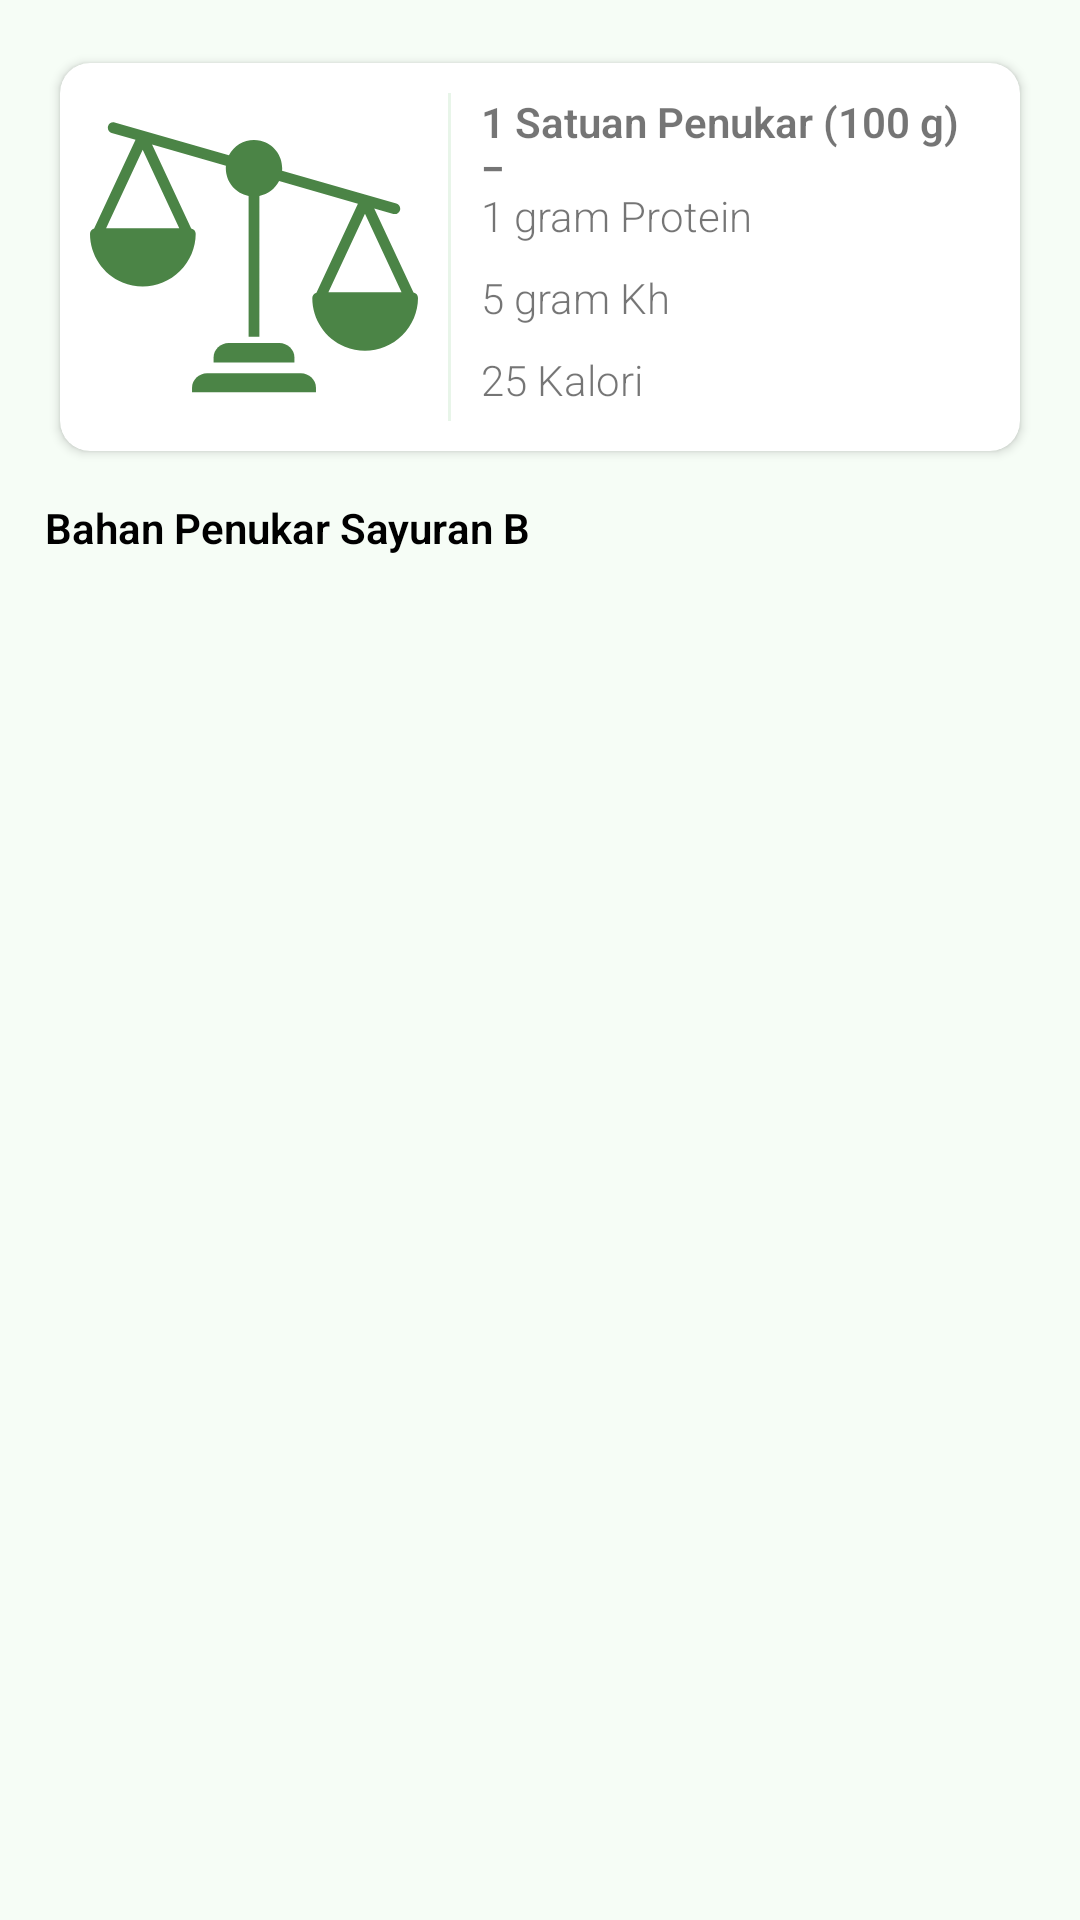

This screen was rendered from an Android layout file. Write that file and the resources it references.
<!-- AndroidManifest.xml: application theme AppThemeNoActionBar -->
<!-- res/layout/fragment_sayuran_b.xml -->
<?xml version="1.0" encoding="utf-8"?>
<LinearLayout xmlns:android="http://schemas.android.com/apk/res/android"
    xmlns:app="http://schemas.android.com/apk/res-auto"
    android:layout_width="match_parent"
    android:layout_height="match_parent"
    android:background="@color/colorBackground"
    android:orientation="vertical"
    android:padding="15dp">

    <androidx.cardview.widget.CardView
        android:layout_width="match_parent"
        android:layout_height="wrap_content"
        android:elevation="1dp"
        app:cardCornerRadius="10dp"
        app:cardUseCompatPadding="true">

        <LinearLayout
            android:layout_width="match_parent"
            android:layout_height="wrap_content"
            android:orientation="horizontal"
            android:padding="10dp">

            <ImageView
                android:layout_width="0dp"
                android:layout_height="wrap_content"
                android:layout_weight="4"
                android:adjustViewBounds="true"
                android:paddingEnd="10dp"
                android:src="@drawable/ic_balance" />

            <View
                android:layout_width="1dp"
                android:layout_height="match_parent"
                android:background="@color/colorExtraLightGreen" />

            <LinearLayout
                android:layout_width="0dp"
                android:layout_height="match_parent"
                android:layout_weight="6"
                android:orientation="vertical"
                android:paddingStart="10dp">

                <TextView
                    android:layout_width="match_parent"
                    android:layout_height="0dp"
                    android:layout_weight="1"
                    android:gravity="center_vertical"
                    android:text="@string/satu_satuan_penukar_seratus_gram_eq"
                    android:textStyle="bold"
                    app:autoSizeMaxTextSize="14sp"
                    app:autoSizeMinTextSize="6sp"
                    app:autoSizeStepGranularity="1sp"
                    app:autoSizeTextType="uniform" />

                <TextView
                    android:layout_width="match_parent"
                    android:layout_height="0dp"
                    android:layout_weight="1"
                    android:gravity="center_vertical"
                    android:text="@string/satu_gram_protein" />

                <TextView
                    android:layout_width="match_parent"
                    android:layout_height="0dp"
                    android:layout_weight="1"
                    android:gravity="center_vertical"
                    android:text="@string/lima_gram_kh" />

                <TextView
                    android:layout_width="match_parent"
                    android:layout_height="0dp"
                    android:layout_weight="1"
                    android:gravity="center_vertical"
                    android:text="@string/dua_puluh_lima_kalori" />
            </LinearLayout>
        </LinearLayout>

    </androidx.cardview.widget.CardView>

    <TextView
        android:layout_width="match_parent"
        android:layout_height="wrap_content"
        android:layout_marginTop="10dp"
        android:text="@string/bahan_penukar_sayuran_b"
        android:textColor="@color/colorBlack"
        android:textStyle="bold" />

    <androidx.recyclerview.widget.RecyclerView
        android:id="@+id/recyclerView"
        android:layout_width="match_parent"
        android:layout_height="match_parent"
        android:layout_marginTop="8dp" />

</LinearLayout>
<!-- resources referenced by this layout -->
<resources>
  <color name="colorBackground">#F6FDF6</color>
  <color name="colorBlack">#000</color>
  <color name="colorExtraLightGreen">#E8F5E9</color>
  <!-- drawable ic_balance (drawable) -->
  <vector xmlns:android="http://schemas.android.com/apk/res/android"
      android:width="512dp"
      android:height="512dp"
      android:viewportWidth="486.912"
      android:viewportHeight="486">
    <path
        android:pathData="m313.055,415.301h-139.199c-12.129,0 -22.398,9.5 -22.398,21.637v6.363h184v-6.363c0,-12.137 -10.273,-21.637 -22.402,-21.637zM313.055,415.301"
        android:fillColor="#4B8446"/>
    <path
        android:pathData="m281.055,370.301h-75.199c-12.129,0 -22.398,9.5 -22.398,21.637v7.363h120v-7.363c0,-12.137 -10.273,-21.637 -22.402,-21.637zM281.055,370.301"
        android:fillColor="#4B8446"/>
    <path
        android:pathData="m480.223,295.777 l-58.266,-124.809 28.391,8.148c4.242,1.199 8.656,-1.254 9.871,-5.492 1.215,-4.234 -1.223,-8.656 -5.457,-9.887l-169.633,-48.676c0.098,-1.203 0.168,-2.41 0.168,-3.637 0.004,-19.34 -13.25,-36.16 -32.051,-40.68 -18.805,-4.523 -38.258,4.438 -47.043,21.668l-169.637,-48.676c-4.223,-1.152 -8.586,1.305 -9.793,5.512 -1.203,4.207 1.191,8.602 5.383,9.867l35.418,10.164 -61.441,131.609c-3.594,0.863 -6.129,4.074 -6.133,7.77 -0.012,31.656 19.07,60.195 48.328,72.281 29.258,12.086 62.918,5.336 85.254,-17.098 14.879,-14.508 23.289,-34.398 23.328,-55.184 -0.004,-3.906 -2.832,-7.242 -6.688,-7.883l-58.105,-124.453 109.668,31.465c-0.102,1.203 -0.168,2.41 -0.168,3.637 0.027,20.012 14.199,37.211 33.84,41.063v208.813h16v-208.813c12.613,-2.48 23.391,-10.609 29.25,-22.051l116.992,33.57 -61.566,131.883c-3.594,0.863 -6.129,4.074 -6.133,7.77 -0.012,31.656 19.07,60.195 48.328,72.281 29.258,12.086 62.918,5.336 85.254,-17.098 14.879,-14.508 23.289,-34.398 23.328,-55.184 -0.004,-3.906 -2.832,-7.242 -6.688,-7.883zM132.512,200.301h-108.617l54.309,-116.32zM353.895,295.301 L408.203,178.98 462.512,295.301zM353.895,295.301"
        android:fillColor="#4B8446"/>
  </vector>
  <string name="bahan_penukar_sayuran_b">Bahan Penukar Sayuran B</string>
  <string name="dua_puluh_lima_kalori">25 Kalori</string>
  <string name="lima_gram_kh">5 gram Kh</string>
  <string name="satu_gram_protein">1 gram Protein</string>
  <string name="satu_satuan_penukar_seratus_gram_eq">1 Satuan Penukar (100 g) =</string>
  <style name="AppThemeNoActionBar" parent="Theme.AppCompat.Light.NoActionBar">
          
          <item name="colorPrimary">@color/colorPrimary</item>
          <item name="colorPrimaryDark">@color/colorPrimaryDark</item>
          <item name="colorAccent">@color/colorAccent</item>
          <item name="android:fontFamily">sans-serif-light</item>
      </style>
  <color name="colorPrimary">#4C8347</color>
  <color name="colorPrimaryDark">#1B5E20</color>
  <color name="colorAccent">#D63F4F</color>
</resources>
